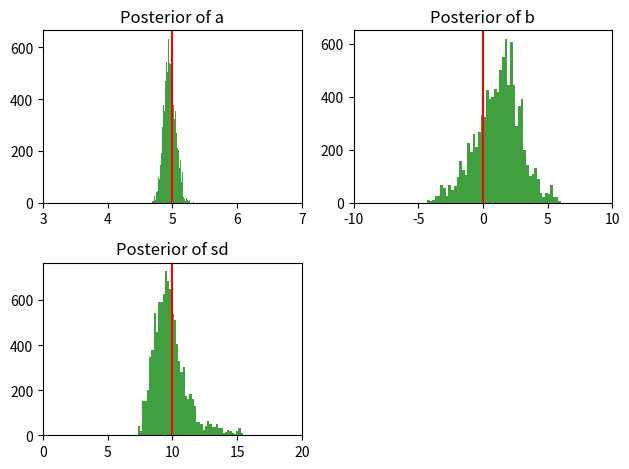

Write Python code to recreate this figure.
'''
[redacted]
(https://theoreticalecology.wordpress.com/2010/09/17/metropolis-hastings-mcmc-in-r/)

[redacted]

Bayesian linear regression using Metropolis-Hastings.

func:	y = a*x + b + sd
		
		a  : slope
		b  : intercept
		sd : noise

		x  : data
		y  : observation

goal:	p(a,b,sd | x,y) 

		: posterior distribution
'''

import numpy as np
import matplotlib.pyplot as plt
from scipy.stats import norm,uniform
eps = 1e-6

# initial value
trueA = 5 # slope
trueB = 0 # intercept
trueSD = 10 # noise

# creating sample data
N = 51
x = np.zeros(N)
y = np.zeros(N)
for i in range(N):
	x[i] = i - 15
	y[i] = trueA * x[i] + trueB + np.random.randn() * trueSD
'''
# plot sample data
plt.plot(x,y,'o')
plt.show()
'''

# likelihood (logarithm)
def likelihood(a,b,sd):
	pred = a*x + b # predictions
	single_likelihood = norm.logpdf(y, loc=pred, scale=sd) # loc=mean, scale=var
	return sum(single_likelihood)
'''
# example of likelihood for slope a : [3,7]
slope_A = np.zeros(81)
for i in range(81):
	slope_A[i] = 3 + i*0.05
slopell_A = map(lambda z: likelihood(z,trueB,trueSD), slope_A)
plt.plot(slope_A,slopell_A)
plt.show()
'''

# prior (logarithm)
def prior(a,b,sd):
	# 'uninformative' paramters for a_prior and b_prior
	# (uniform distribution and normal distribution)
	a_prior = uniform.logpdf(a,loc=0,scale=10) # MIN=loc, MAX=loc+scale
	b_prior = norm.logpdf(b,scale=5) # loc=mean(default:0),scale=var
	# 1/sigma is applied for denying standard deviation's informativeness.
	# (check 'Jeffreys Prior' for more detail.)
	# (add epsilon constant to avoid division by zero.)
	sd_prior = 1/(sd+eps) * uniform.logpdf(sd,loc=0,scale=30) # MIN=loc, MAX=loc+scale
	return a_prior + b_prior + sd_prior

# posterior
def posterior(parameter):
	a = parameter[0]
	b = parameter[1]
	sd = parameter[2]
	return likelihood(a,b,sd) + prior(a,b,sd)

# Metropolis-Hastings Algorithm
def Metropolis_Hastings(parameter_init, iteration_time):
	result = []
	result.append(parameter_init)
	#count = 0
	for t in range(iteration_time):
		step_var = [0.4, 0.4, 0.4]
		proposal = np.zeros(3)
		for i in range(3):
			proposal[i] = norm.rvs(loc=result[-1][i], scale=step_var[i]) 
			# mean=previous parameter, var=step_var
		probability = np.exp(posterior(proposal) - posterior(result[-1]))
	
		if (uniform.rvs() < probability):
			result.append(proposal)
			#count += 1
		else:
			result.append(result[-1])
	return result

# main program
parameter_0 = [4,0,10]
iter_t = 20000
result = Metropolis_Hastings(parameter_0, iter_t)
burnIn = 10000
result = result[burnIn:]

# plotting the result
a_result = np.zeros(burnIn)
b_result = np.zeros(burnIn)
sd_result = np.zeros(burnIn)
for i in range(burnIn):
	a_result[i] = result[i][0]
	b_result[i] = result[i][1]
	sd_result[i] = result[i][2]
fig, axarr = plt.subplots(2,2)
axarr[0,0].hist(a_result, 50, facecolor='green', alpha=0.75)
axarr[0,0].axvline(5.0,color='r')
axarr[0,0].set_xlim(3.0,7.0)
axarr[0,0].title.set_text('Posterior of a')
axarr[0,1].hist(b_result, 50, facecolor='green', alpha=0.75)
axarr[0,1].axvline(0.0,color='r')
axarr[0,1].set_xlim(-10.0,10.0)
axarr[0,1].title.set_text('Posterior of b')
axarr[1,0].hist(sd_result, 50, facecolor='green', alpha=0.75)
axarr[1,0].axvline(10.0,color='r')
axarr[1,0].set_xlim(0.0,20.0)
axarr[1,0].title.set_text('Posterior of sd')
fig.delaxes(axarr[1,1])
plt.tight_layout()
plt.show()

